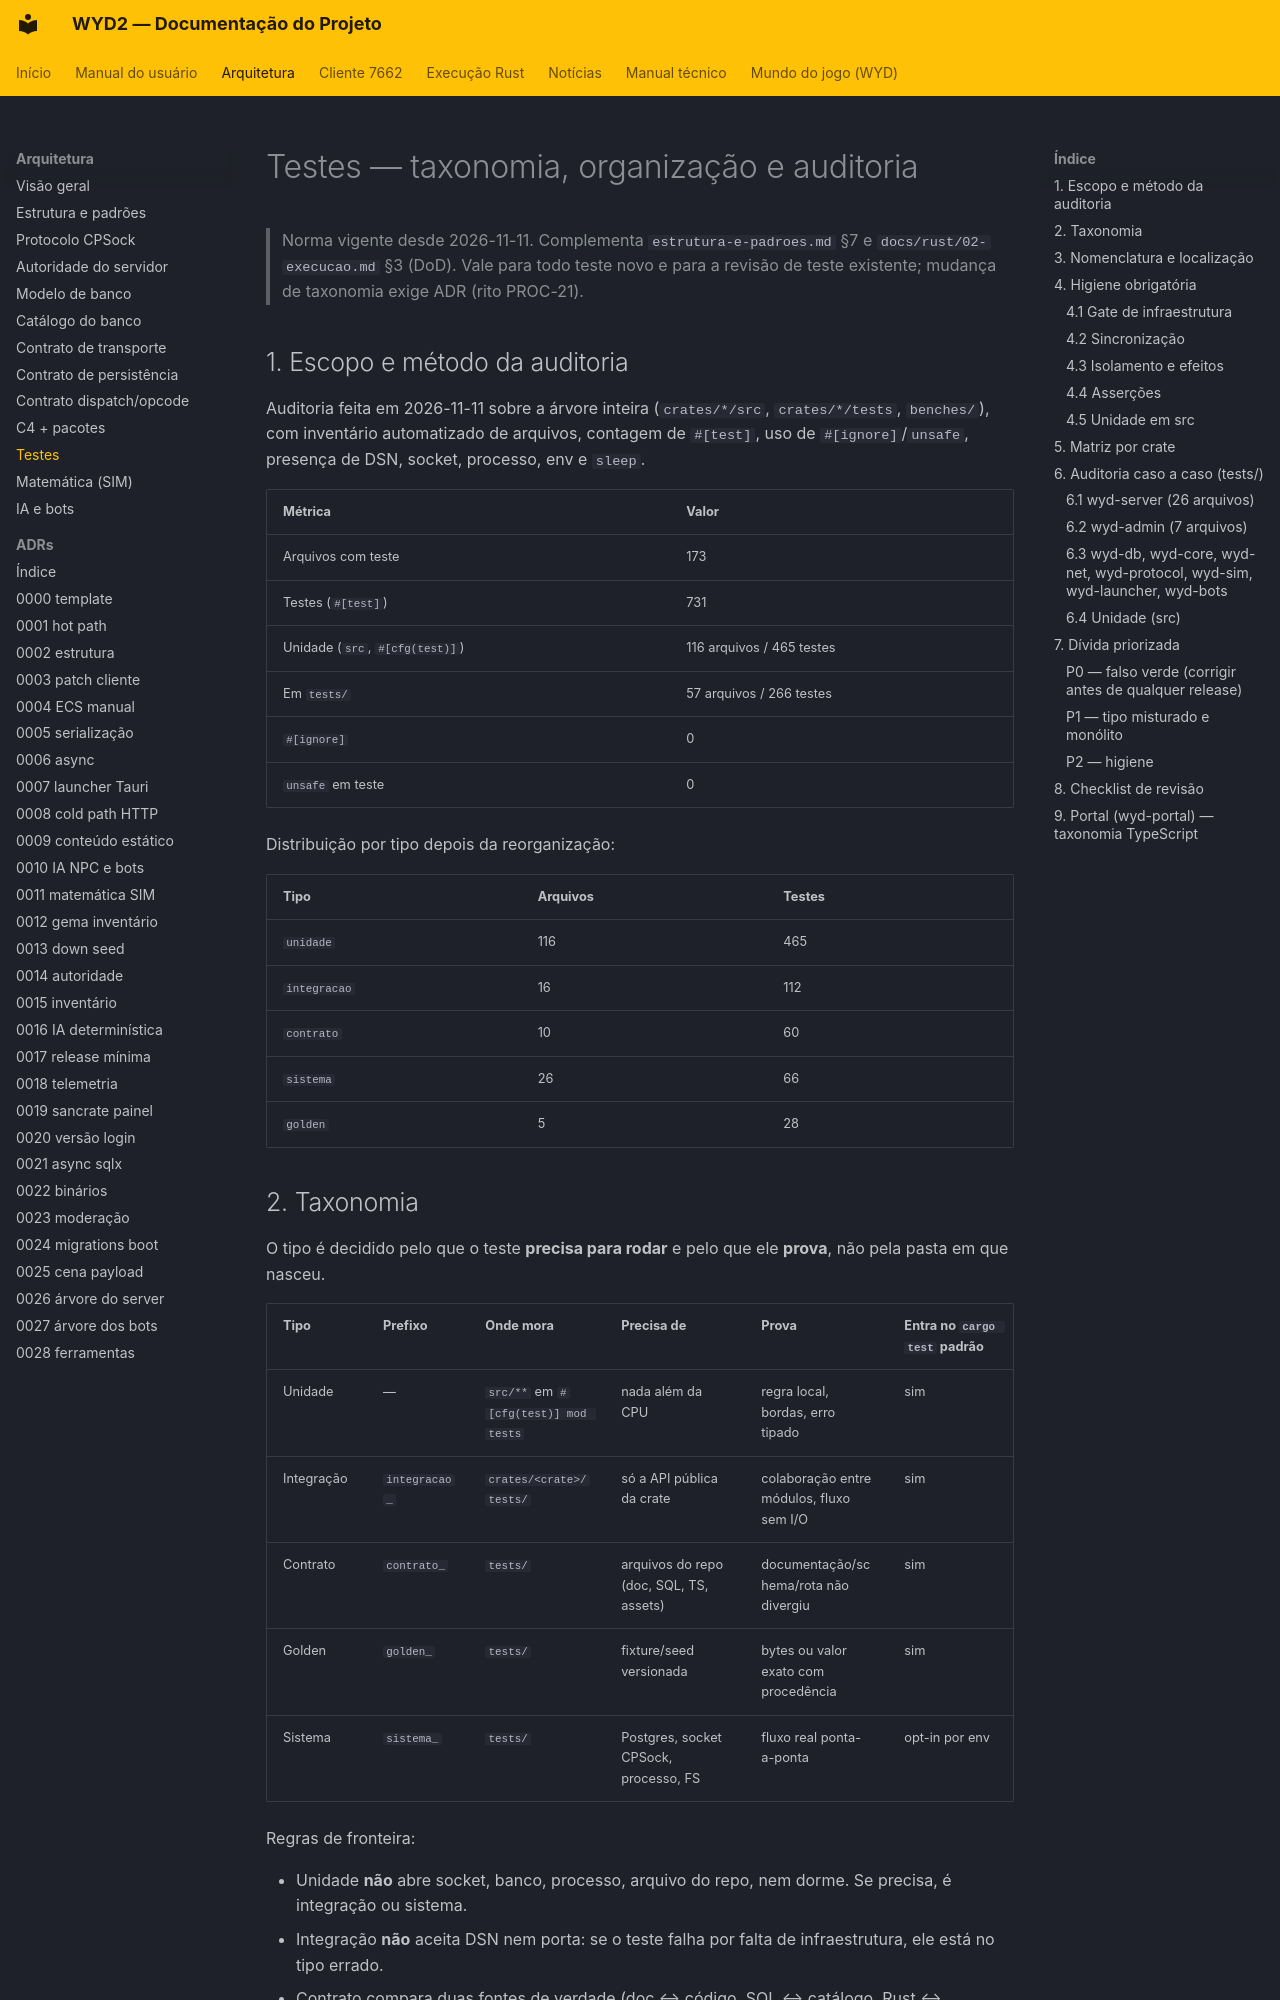

repository: lucascantarelli/OpenWYD-NextGen · page: arquitetura/testes/index.html · generator: mkdocs

# Testes — taxonomia, organização e auditoria

> Norma vigente desde 2026-11-11. Complementa `estrutura-e-padroes.md` §7 e
> `docs/rust/02-execucao.md` §3 (DoD). Vale para todo teste novo e para a revisão
> de teste existente; mudança de taxonomia exige ADR (rito PROC-21).

## 1. Escopo e método da auditoria

Auditoria feita em 2026-11-11 sobre a árvore inteira (`crates/*/src`, `crates/*/tests`,
`benches/`), com inventário automatizado de arquivos, contagem de `#[test]`, uso de
`#[ignore]`/`unsafe`, presença de DSN, socket, processo, env e `sleep`.

| Métrica | Valor |
|---|---|
| Arquivos com teste | 173 |
| Testes (`#[test]`) | 731 |
| Unidade (`src`, `#[cfg(test)]`) | 116 arquivos / 465 testes |
| Em `tests/` | 57 arquivos / 266 testes |
| `#[ignore]` | 0 |
| `unsafe` em teste | 0 |

Distribuição por tipo depois da reorganização:

| Tipo | Arquivos | Testes |
|---|---|---|
| `unidade` | 116 | 465 |
| `integracao` | 16 | 112 |
| `contrato` | 10 | 60 |
| `sistema` | 26 | 66 |
| `golden` | 5 | 28 |

## 2. Taxonomia

O tipo é decidido pelo que o teste **precisa para rodar** e pelo que ele **prova**,
não pela pasta em que nasceu.

| Tipo | Prefixo | Onde mora | Precisa de | Prova | Entra no `cargo test` padrão |
|---|---|---|---|---|---|
| Unidade | — | `src/**` em `#[cfg(test)] mod tests` | nada além da CPU | regra local, bordas, erro tipado | sim |
| Integração | `integracao_` | `crates/<crate>/tests/` | só a API pública da crate | colaboração entre módulos, fluxo sem I/O | sim |
| Contrato | `contrato_` | `tests/` | arquivos do repo (doc, SQL, TS, assets) | documentação/schema/rota não divergiu | sim |
| Golden | `golden_` | `tests/` | fixture/seed versionada | bytes ou valor exato com procedência | sim |
| Sistema | `sistema_` | `tests/` | Postgres, socket CPSock, processo, FS | fluxo real ponta-a-ponta | opt-in por env |

Regras de fronteira:

- Unidade **não** abre socket, banco, processo, arquivo do repo, nem dorme. Se precisa,
  é integração ou sistema.
- Integração **não** aceita DSN nem porta: se o teste falha por falta de infraestrutura,
  ele está no tipo errado.
- Contrato compara duas fontes de verdade (doc ↔ código, SQL ↔ catálogo, Rust ↔ Node/TS);
  não substitui teste de comportamento.
- Golden falha por **um byte/valor** e cita a origem no nome, no comentário ou no caminho
  da fixture (`include_bytes!`, seed `00xx`, captura datada).
- Sistema é **opt-in explícito**. Nunca silencioso (§4).
